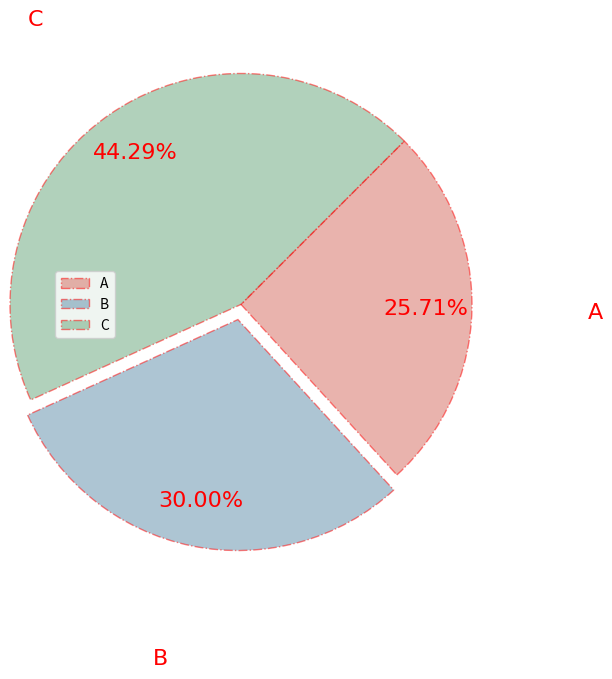

Source code (Python):
import matplotlib.pyplot as plt

my_dpi=96
plt.figure(figsize=(480/my_dpi,480/my_dpi),dpi=my_dpi)

plt.pie(
    x=[0.36,0.42,0.62],
    labels=['A','B','C'],
    colors=['#d5695d','#5d8ca8','#65a479'],#传入颜色list
    explode=(0,0.1,0),# 控制爆炸突出显示
    autopct='%.2f%%',# 格式化输出百分比
    pctdistance=0.8,# 控制百分比标签与圆心的距离
    labeldistance=1.5,# 控制类别标签与圆心的距离
    startangle=45,# 开始绘制角度
    radius=1.5,# pie的半径
    counterclock=False,# 控制顺/逆时针展示
    wedgeprops={# 框线设置
        'edgecolor':'r',
        'linestyle':'-.',
        'alpha':0.5,
    },
    textprops={# 设置文本属性
        'color':'r',
        'fontsize':16,
        'fontfamily':'Microsoft JhengHei'
    },

)

plt.legend()
plt.show()
